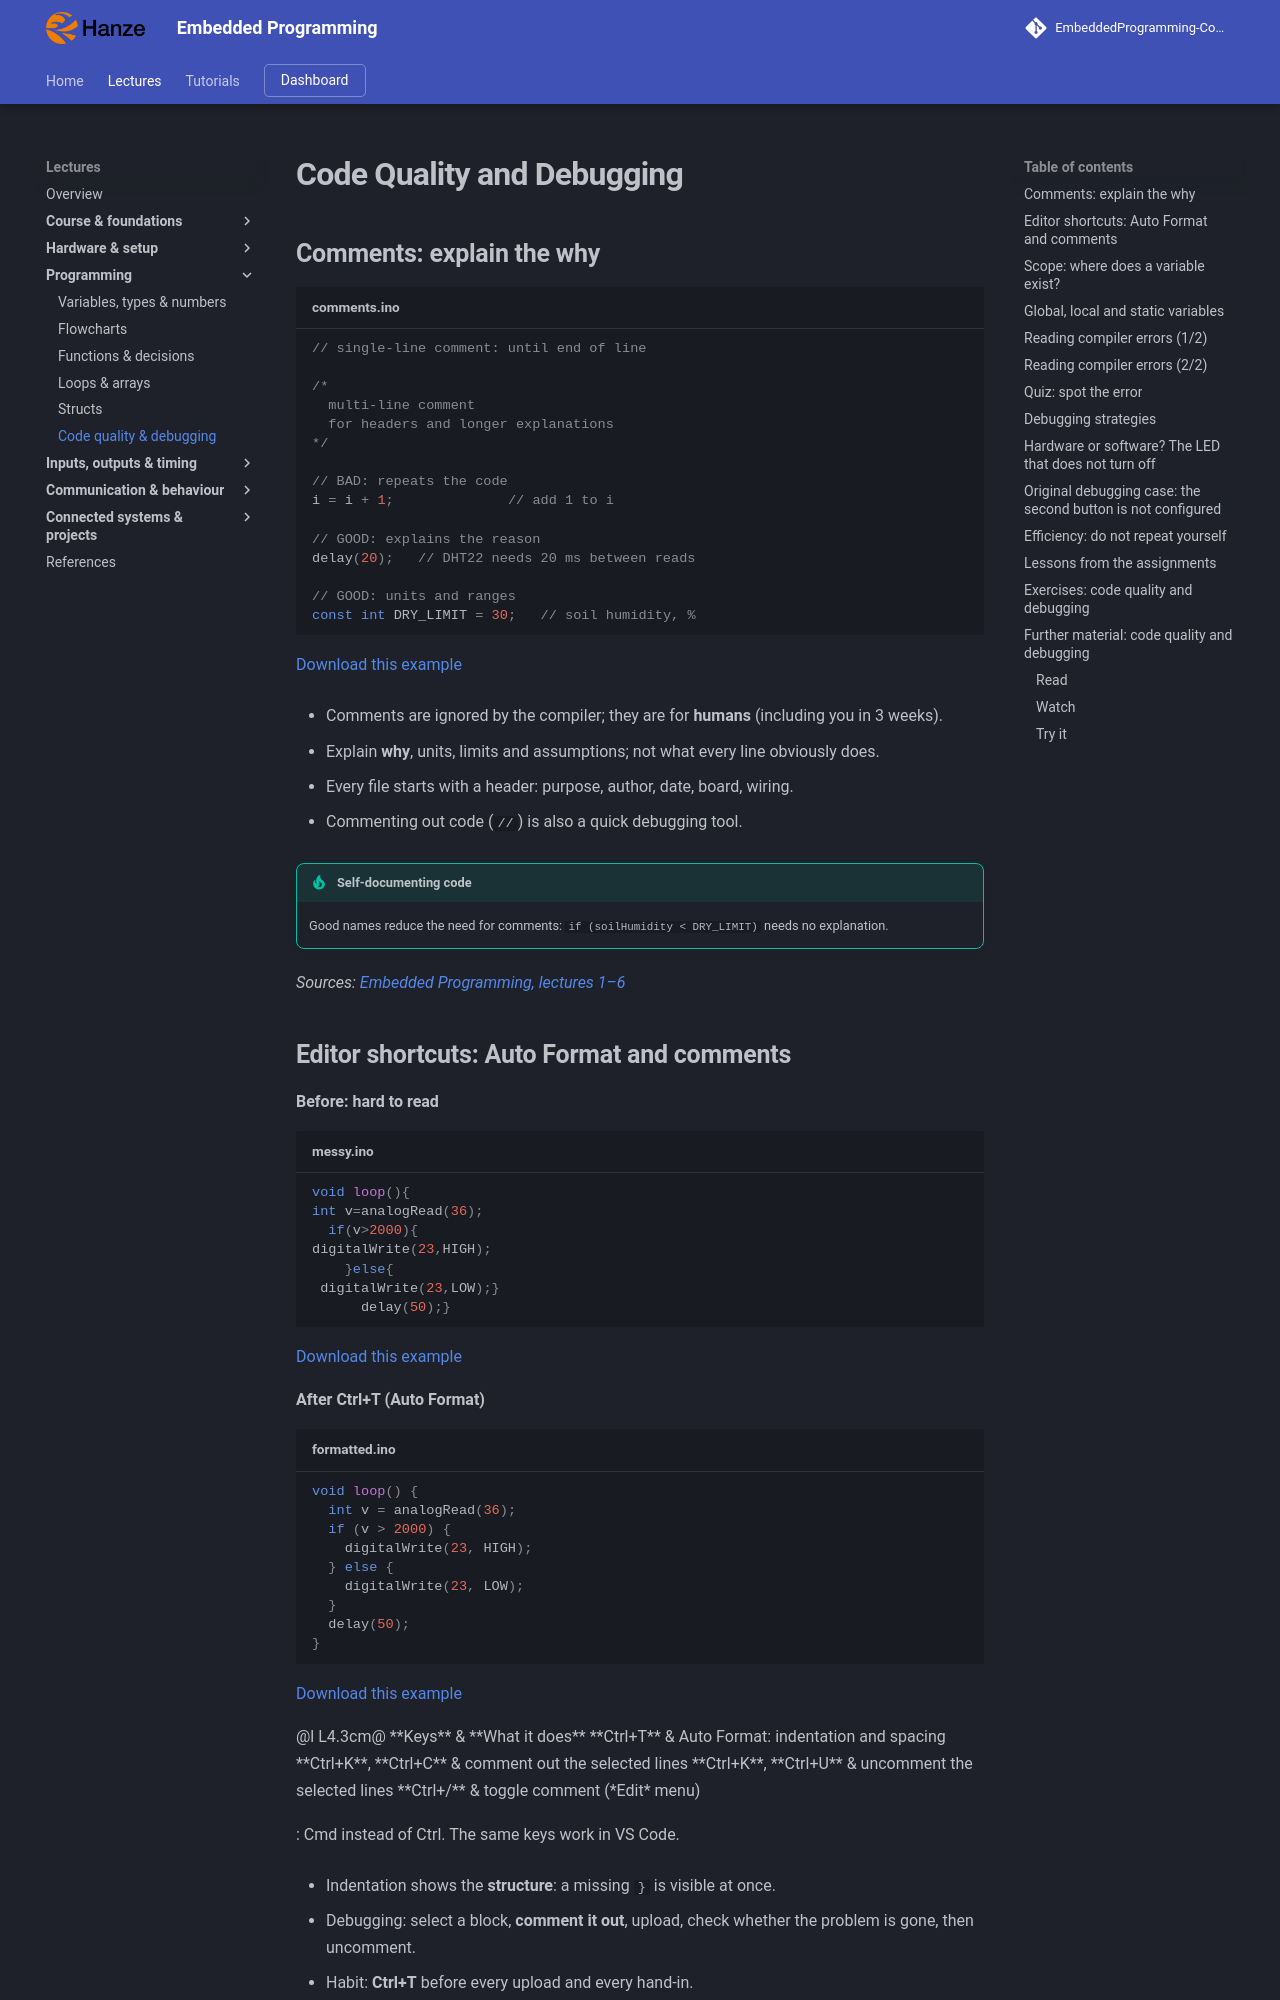

repository: costawess/EmbeddedProgramming-Course · page: lectures/code-quality-debugging/index.html · generator: mkdocs

---
title: "Code Quality and Debugging"
---

# Code Quality and Debugging

## Comments: explain the why

```cpp title="comments.ino"
// single-line comment: until end of line

/*
  multi-line comment
  for headers and longer explanations
*/

// BAD: repeats the code
i = i + 1;              // add 1 to i

// GOOD: explains the reason
delay(20);   // DHT22 needs 20 ms between reads

// GOOD: units and ranges
const int DRY_LIMIT = 30;   // soil humidity, %
```

[Download this example](examples/code-quality-debugging/comments.ino){ download }

- Comments are ignored by the compiler; they are for **humans** (including you in 3 weeks).

- Explain **why**, units, limits and assumptions; not what every line obviously does.

- Every file starts with a header: purpose, author, date, board, wiring.

- Commenting out code (`//`) is also a quick debugging tool.

!!! tip "Self-documenting code"
    
    Good names reduce the need for comments: `if (soilHumidity < DRY_LIMIT)` needs no explanation.


*Sources: [Embedded Programming, lectures 1–6](references.md#ep-lectures)*

## Editor shortcuts: Auto Format and comments

**Before: hard to read**

```cpp title="messy.ino"
void loop(){
int v=analogRead(36);
  if(v>2000){
digitalWrite(23,HIGH);
    }else{
 digitalWrite(23,LOW);}
      delay(50);}
```

[Download this example](examples/code-quality-debugging/messy.ino){ download }

**After Ctrl+T (Auto Format)**

```cpp title="formatted.ino"
void loop() {
  int v = analogRead(36);
  if (v > 2000) {
    digitalWrite(23, HIGH);
  } else {
    digitalWrite(23, LOW);
  }
  delay(50);
}
```

[Download this example](examples/code-quality-debugging/formatted.ino){ download }

<div class="tabular">

@l L4.3cm@ **Keys** & **What it does**  
**Ctrl+T** & Auto Format: indentation and spacing  
**Ctrl+K**, **Ctrl+C** & comment out the selected lines  
**Ctrl+K**, **Ctrl+U** & uncomment the selected lines  
**Ctrl+/** & toggle comment (*Edit* menu)  

</div>

  
: Cmd instead of Ctrl. The same keys work in VS Code.

- Indentation shows the **structure**: a missing `}` is visible at once.

- Debugging: select a block, **comment it out**, upload, check whether the problem is gone, then uncomment.

- Habit: **Ctrl+T** before every upload and every hand-in.

*Sources: [Arduino IDE 2 Documentation](references.md#arduino-ide2)*
